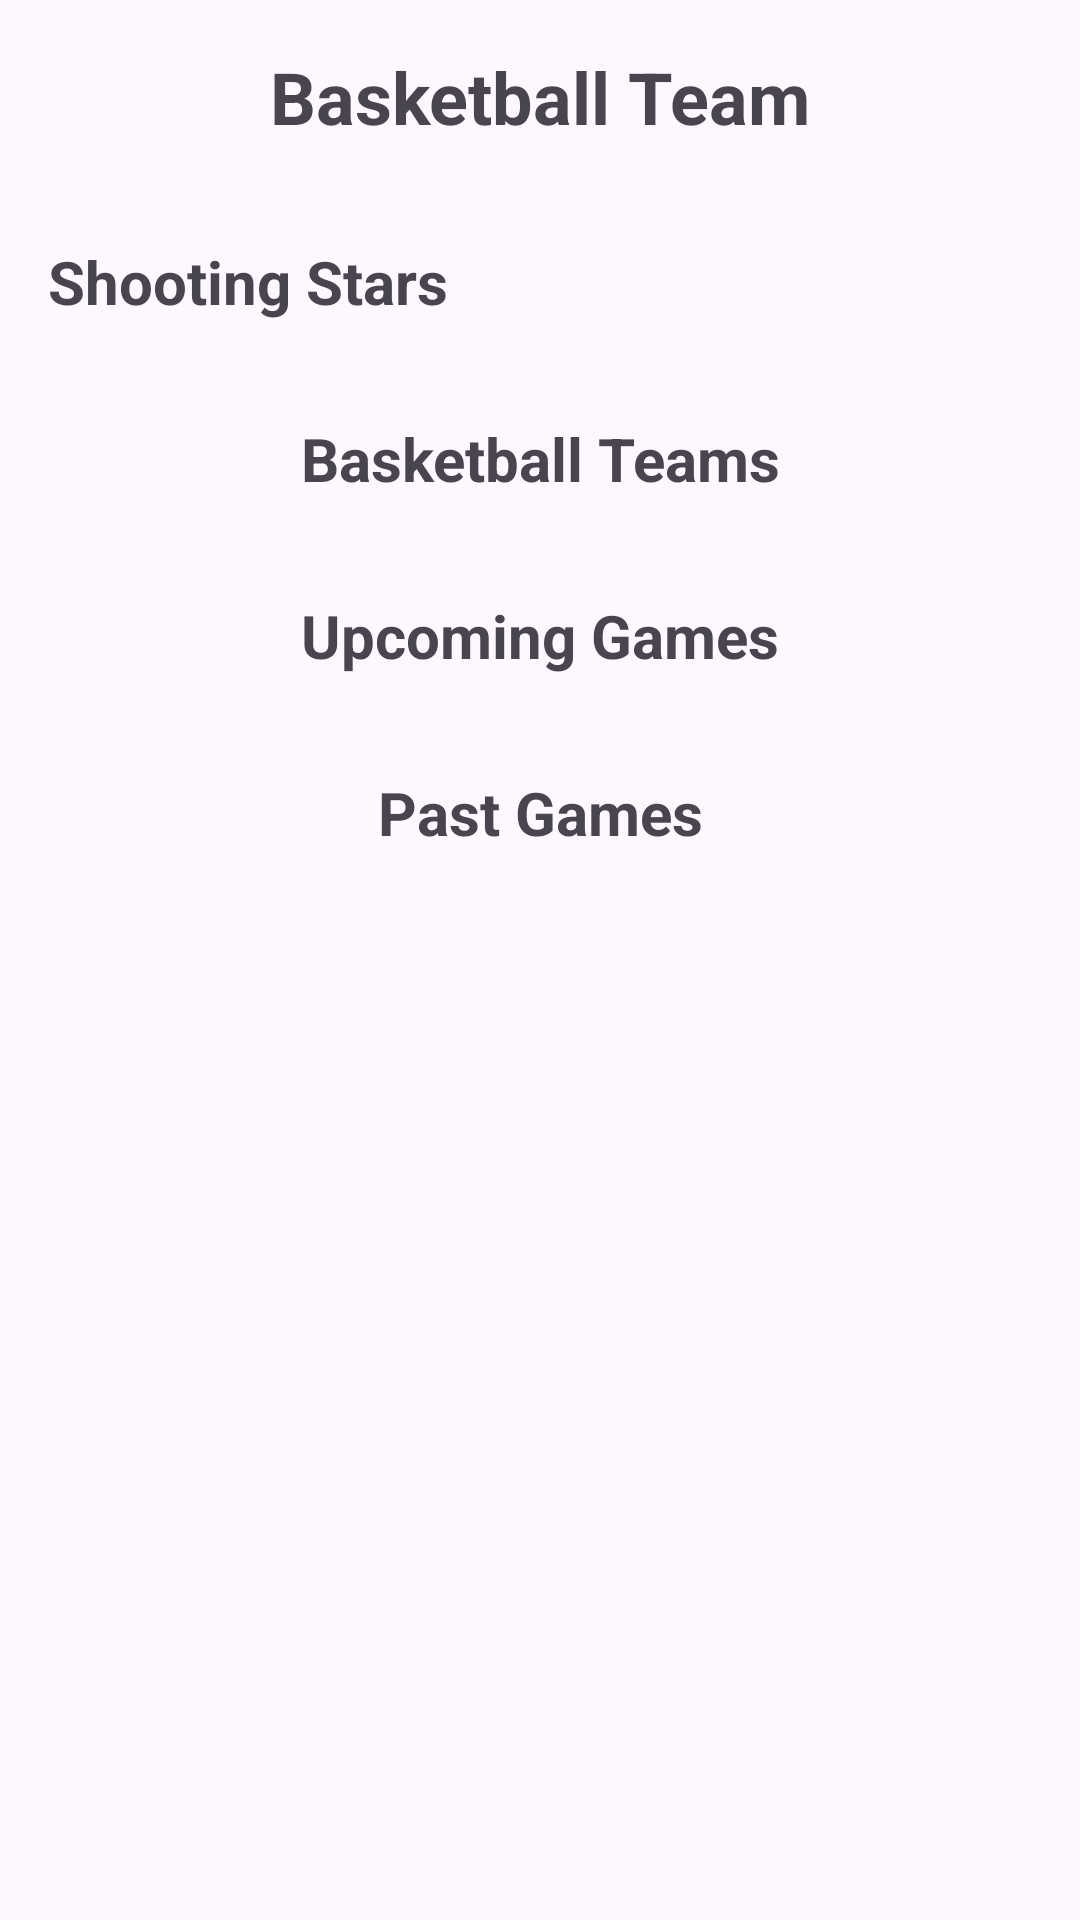

Here is an Android app screen rendered from its layout file. Give the layout XML and the strings, colors and styles it references.
<!-- AndroidManifest.xml: application theme Theme.SportsHub -->
<!-- res/layout/fragment_basket_ball.xml -->
<ScrollView xmlns:android="http://schemas.android.com/apk/res/android"
    android:layout_width="match_parent"
    android:layout_height="match_parent"
    xmlns:tools="http://schemas.android.com/tools">

    <LinearLayout
        android:layout_width="match_parent"
        android:layout_height="wrap_content"
        android:orientation="vertical">

        
        <TextView
            android:id="@+id/textViewBasketballTeam"
            android:layout_width="match_parent"
            android:layout_height="wrap_content"
            android:text="Basketball Team"
            android:textSize="24sp"
            android:textStyle="bold"
            android:gravity="center"
            android:padding="16dp" />

        
        <TextView
            android:id="@+id/textViewBasketballPlayers"
            android:layout_width="wrap_content"
            android:layout_height="wrap_content"
            android:text="Shooting Stars"
            android:textSize="20sp"
            android:textStyle="bold"
            android:padding="16dp" />

        <androidx.recyclerview.widget.RecyclerView
            android:id="@+id/recyclerViewBasketballPlayers"
            android:layout_width="match_parent"
            android:layout_height="wrap_content"
            tools:listitem="@layout/item_basketball_player"/>

        
        <TextView
            android:id="@+id/textViewBasketballTeams"
            android:layout_width="match_parent"
            android:layout_height="wrap_content"
            android:text="Basketball Teams"
            android:gravity="center"
            android:textSize="20sp"
            android:textStyle="bold"
            android:padding="16dp" />

        <androidx.recyclerview.widget.RecyclerView
            android:id="@+id/recyclerViewBasketballvTeams"
            android:layout_width="match_parent"
            android:layout_height="wrap_content"
            tools:listitem="@layout/item_basketball_team"/>
        
        <TextView
            android:id="@+id/textViewUpcomingGames"
            android:layout_width="match_parent"
            android:layout_height="wrap_content"
            android:text="Upcoming Games"
            android:gravity="center"
            android:textSize="20sp"
            android:textStyle="bold"
            android:padding="16dp" />

        <androidx.recyclerview.widget.RecyclerView
            android:id="@+id/recyclerViewUpcomingGames"
            android:layout_width="match_parent"
            android:layout_height="wrap_content"
            tools:listitem="@layout/item_upcoming_game"/>

        
        <TextView
            android:id="@+id/textViewPastGames"
            android:layout_width="match_parent"
            android:layout_height="wrap_content"
            android:text="Past Games"
            android:gravity="center"
            android:textSize="20sp"
            android:textStyle="bold"
            android:padding="16dp" />

        <androidx.recyclerview.widget.RecyclerView
            android:id="@+id/recyclerViewPastGames"
            android:layout_width="match_parent"
            android:layout_height="wrap_content"
            tools:listitem="@layout/item_past_game"/>

    </LinearLayout>
</ScrollView>
<!-- res/layout/item_basketball_player.xml (included above) -->
<?xml version="1.0" encoding="utf-8"?>

<androidx.cardview.widget.CardView xmlns:android="http://schemas.android.com/apk/res/android"
    android:layout_width="match_parent"
    android:layout_height="wrap_content"
    xmlns:app="http://schemas.android.com/apk/res-auto"
    app:contentPadding="10dp"
    app:cardUseCompatPadding="true"
    app:cardCornerRadius="10dp"
    app:cardElevation="0dp"
    app:cardBackgroundColor="@color/white">

    <LinearLayout xmlns:android="http://schemas.android.com/apk/res/android"
    android:layout_width="match_parent"
    android:layout_height="wrap_content"
    android:orientation="vertical"
    android:padding="16dp">

    <TextView
        android:id="@+id/textViewName"
        android:layout_width="wrap_content"
        android:layout_height="wrap_content"
        android:textSize="20sp"
        android:textStyle="bold"
        android:text="Player Name" />

    <TextView
        android:id="@+id/textViewPosition"
        android:layout_width="wrap_content"
        android:layout_height="wrap_content"
        android:textSize="16sp"
        android:textColor="@android:color/darker_gray"
        android:text="Player Position" />

</LinearLayout>
</androidx.cardview.widget.CardView>
<!-- res/layout/item_basketball_team.xml (included above) -->
<?xml version="1.0" encoding="utf-8"?>

<androidx.cardview.widget.CardView xmlns:android="http://schemas.android.com/apk/res/android"
    xmlns:app="http://schemas.android.com/apk/res-auto"
    android:layout_width="match_parent"
    android:layout_height="wrap_content"
    app:cardBackgroundColor="@color/white"
    app:cardCornerRadius="10dp"
    app:cardElevation="0dp"
    app:cardUseCompatPadding="true"
    app:contentPadding="10dp">

    <LinearLayout
        android:layout_width="match_parent"
        android:layout_height="wrap_content"
        android:orientation="vertical"
        android:padding="16dp">

        
        <TextView
            android:id="@+id/textViewTeamName"
            android:layout_width="wrap_content"
            android:layout_height="wrap_content"
            android:text="Teams"
            android:textColor="@color/black"
            android:textSize="20sp"
            android:textStyle="bold" />

    </LinearLayout>
</androidx.cardview.widget.CardView>
<!-- res/layout/item_upcoming_game.xml (included above) -->
<?xml version="1.0" encoding="utf-8"?>


<LinearLayout xmlns:android="http://schemas.android.com/apk/res/android"
    android:layout_width="match_parent"
    android:layout_height="match_parent"
    android:orientation="vertical">
    
    <TextView xmlns:android="http://schemas.android.com/apk/res/android"
        android:id="@+id/textViewTeams"
        android:layout_width="wrap_content"
        android:layout_height="wrap_content"
        android:textSize="18sp"
        android:textStyle="bold"
        android:text="Team A vs Team B" />

    <TextView
        android:id="@+id/textViewDate"
        android:layout_width="wrap_content"
        android:layout_height="wrap_content"
        android:textSize="14sp"
        android:textColor="@android:color/darker_gray"
        android:text="Match Date: Jan 01, 2023" />


</LinearLayout>
<!-- res/layout/item_past_game.xml (included above) -->
<?xml version="1.0" encoding="utf-8"?>

<androidx.cardview.widget.CardView xmlns:android="http://schemas.android.com/apk/res/android"
    xmlns:app="http://schemas.android.com/apk/res-auto"
    android:layout_width="match_parent"
    android:layout_height="wrap_content"
    app:cardBackgroundColor="@color/white"
    app:cardCornerRadius="10dp"
    app:cardElevation="0dp"
    app:cardUseCompatPadding="true"
    app:contentPadding="10dp">

    <LinearLayout xmlns:android="http://schemas.android.com/apk/res/android"
        android:layout_width="match_parent"
        android:layout_height="match_parent"
        android:orientation="vertical">

        
        <TextView xmlns:android="http://schemas.android.com/apk/res/android"
            android:id="@+id/textViewTeams"
            android:layout_width="wrap_content"
            android:layout_height="wrap_content"
            android:text="Team A vs Team B"
            android:textSize="20sp"
            android:textStyle="bold" />

        <TextView
            android:id="@+id/textViewScores"
            android:layout_width="wrap_content"
            android:layout_height="wrap_content"
            android:text="Final Score"
            android:textColor="@android:color/darker_gray"
            android:textSize="16sp" />

    </LinearLayout>
</androidx.cardview.widget.CardView>
<!-- resources referenced by this layout -->
<resources>
  <color name="black">#FF000000</color>
  <color name="white">#FFFFFFFF</color>
  <style name="Theme.SportsHub" parent="Base.Theme.SportsHub" />
  <style name="Base.Theme.SportsHub" parent="Theme.Material3.DayNight.NoActionBar">
          
          
      </style>
</resources>
